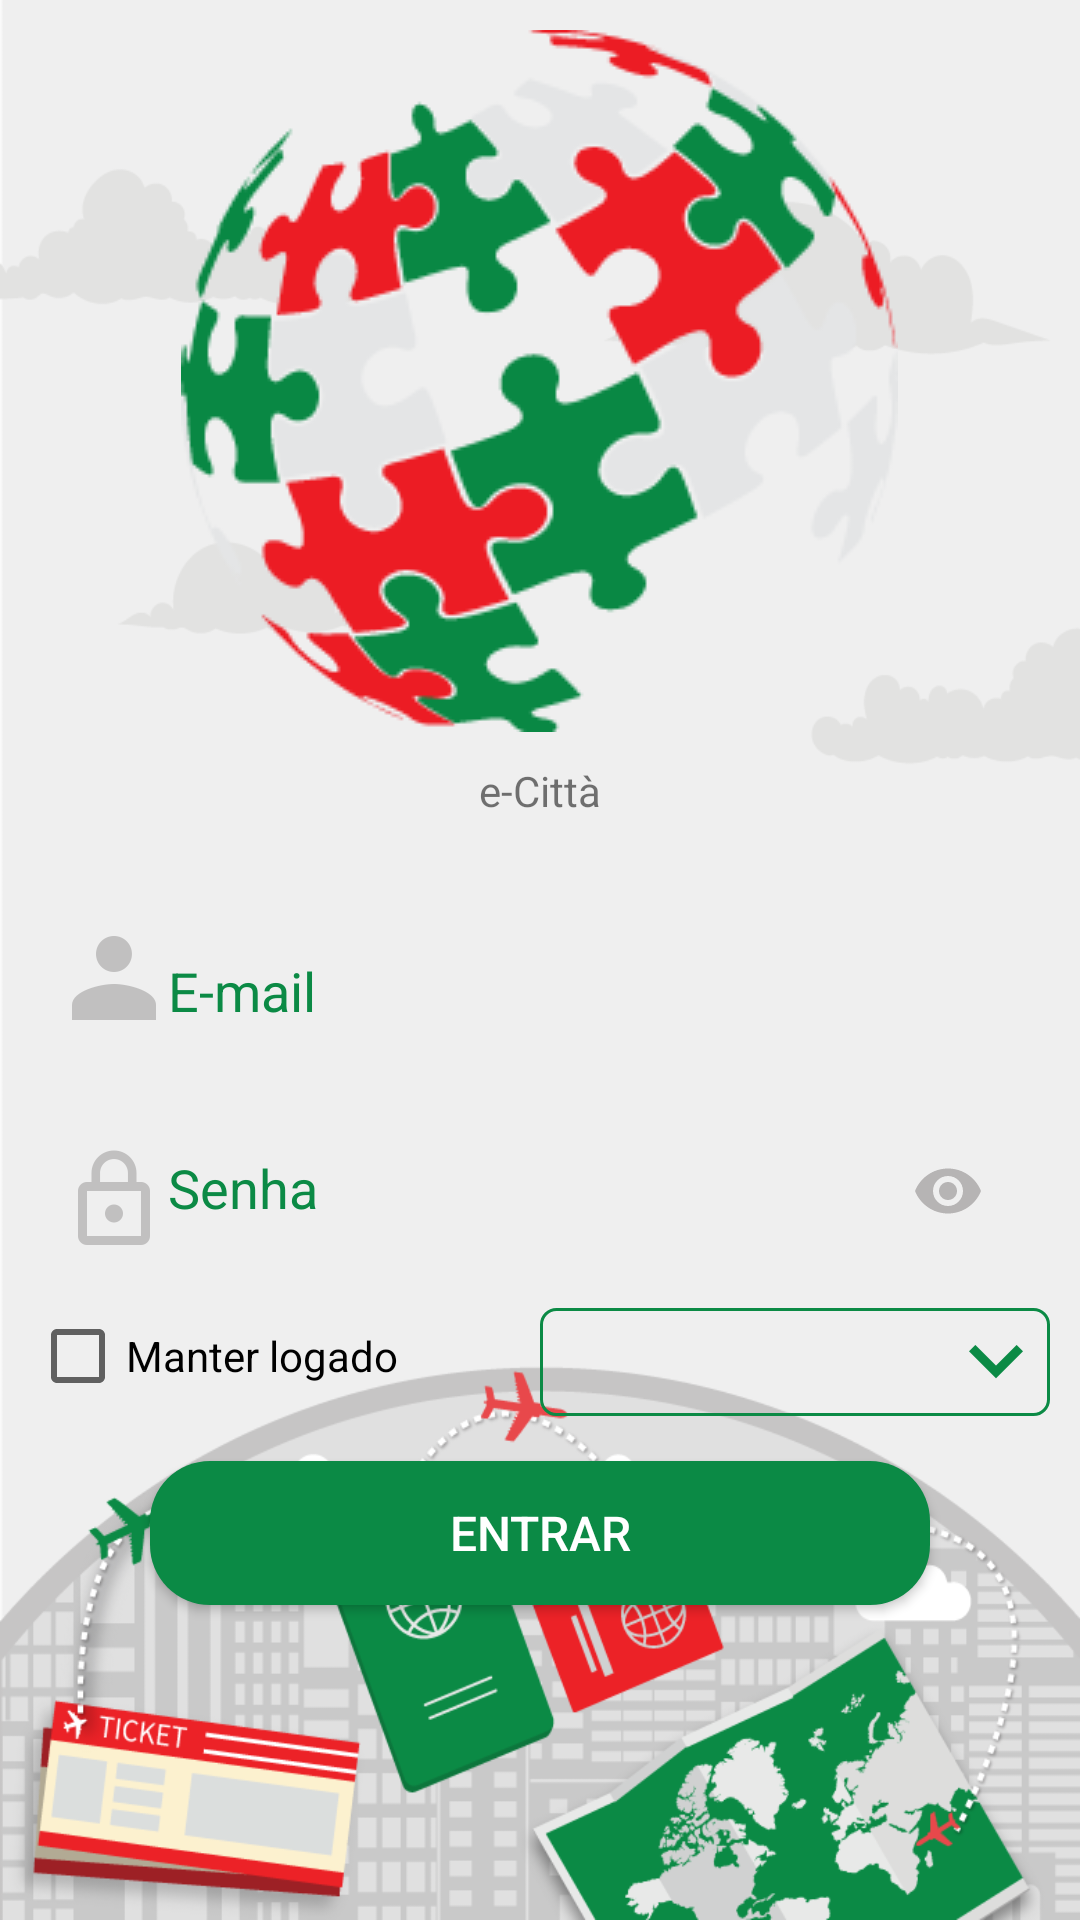

Layout XML and referenced resources for this Android screen:
<!-- AndroidManifest.xml: application theme AppTheme -->
<!-- res/layout/activity_login.xml -->
<?xml version="1.0" encoding="utf-8"?>
<RelativeLayout xmlns:android="http://schemas.android.com/apk/res/android"
    xmlns:app="http://schemas.android.com/apk/res-auto"
    android:id="@+id/root_login"
    android:layout_width="fill_parent"
    android:layout_height="fill_parent"
    android:background="@drawable/ic_bg"
    android:orientation="vertical">

    <LinearLayout
        android:id="@+id/li_header"
        android:layout_width="fill_parent"
        android:layout_height="wrap_content"
        android:layout_alignParentTop="true"
        android:layout_marginTop="10dp"
        android:orientation="vertical">

        <ImageView
            android:id="@+id/iv_icon"
            android:layout_width="wrap_content"
            android:layout_height="wrap_content"
            android:layout_gravity="center"
            android:src="@drawable/ic_icon" />

        <TextView
            android:id="@+id/tv_text"
            android:layout_width="wrap_content"
            android:layout_height="wrap_content"
            android:layout_alignParentTop="true"
            android:layout_centerHorizontal="true"
            android:layout_gravity="center"
            android:layout_marginTop="10dp"
            android:text="@string/app_name" />
    </LinearLayout>

    <LinearLayout
        android:id="@+id/lin"
        android:layout_width="match_parent"
        android:layout_height="wrap_content"
        android:layout_below="@+id/li_header"
        android:layout_centerInParent="true"
        android:layout_marginLeft="10dp"
        android:layout_marginRight="10dp"
        android:layout_marginTop="10dp"
        android:orientation="vertical"
        android:padding="10dp">

        <LinearLayout
            android:layout_width="fill_parent"
            android:layout_height="wrap_content"
            android:layout_marginTop="15dp"
            android:orientation="horizontal">

            <ImageView
                android:layout_width="wrap_content"
                android:layout_height="wrap_content"
                android:layout_gravity="bottom"
                android:layout_marginBottom="3dp"
                android:src="@drawable/ic_person" />

            <android.support.design.widget.TextInputLayout
                android:id="@+id/hint_email"
                android:layout_width="match_parent"
                android:layout_height="wrap_content"
                android:textColorHint="@color/colorAccent">

                <EditText
                    android:id="@+id/edt_username"
                    android:layout_width="match_parent"
                    android:layout_height="wrap_content"
                    android:background="@drawable/edt_bg_selector"
                    android:hint="@string/usernameoremailid"
                    android:inputType="textEmailAddress" />
            </android.support.design.widget.TextInputLayout>
        </LinearLayout>

        <LinearLayout
            android:layout_width="fill_parent"
            android:layout_height="wrap_content"
            android:layout_marginTop="15dp"
            android:orientation="horizontal">

            <ImageView
                android:layout_width="wrap_content"
                android:layout_height="wrap_content"
                android:layout_gravity="bottom"
                android:layout_marginBottom="3dp"
                android:src="@drawable/ic_lock" />

            <android.support.design.widget.TextInputLayout
                android:id="@+id/hint_pass"
                android:layout_width="match_parent"
                android:layout_height="wrap_content"
                android:textColorHint="@color/colorAccent"
                app:passwordToggleEnabled="true"
                app:passwordToggleTint="@color/colorPrimaryDark">

                <EditText
                    android:id="@+id/edt_password"
                    android:layout_width="match_parent"
                    android:layout_height="wrap_content"
                    android:background="@drawable/edt_bg_selector"
                    android:hint="Senha"
                    android:inputType="textPassword" />
            </android.support.design.widget.TextInputLayout>
        </LinearLayout>
    </LinearLayout>

    <LinearLayout
        android:id="@+id/lin_setting"
        android:layout_width="match_parent"
        android:layout_height="wrap_content"
        android:layout_below="@+id/lin"
        android:layout_marginLeft="10dp"
        android:layout_marginRight="10dp"
        android:layout_marginTop="5dp"
        android:orientation="horizontal">

        <CheckBox
            android:id="@+id/chk"
            android:layout_width="match_parent"
            android:layout_height="wrap_content"
            android:layout_weight="1"
            android:text="Manter logado" />

        <Spinner
            android:id="@+id/sp_language"
            android:layout_width="match_parent"
            android:layout_height="wrap_content"
            android:layout_weight="1"
            android:gravity="right" />

    </LinearLayout>

    <Button
        android:id="@+id/btn_signin"
        android:layout_width="match_parent"
        android:layout_height="wrap_content"
        android:layout_below="@+id/lin_setting"
        android:layout_marginLeft="50dp"
        android:layout_marginRight="50dp"
        android:layout_marginTop="15dp"
        android:background="@drawable/loginbtn"
        android:text="ENTRAR"
        android:textColor="@color/white"
        android:textSize="16sp" />
</RelativeLayout>
<!-- resources referenced by this layout -->
<resources>
  <color name="colorAccent">#0b8a45</color>
  <color name="colorPrimaryDark">#b6b4b4</color>
  <color name="white">#FFFFFF</color>
  <!-- drawable ic_bg: png bitmap (drawable, 102532 bytes) -->
  <!-- drawable ic_icon: png bitmap (drawable, 18994 bytes) -->
  <!-- drawable ic_lock: png bitmap (drawable-hdpi, 566 bytes) -->
  <!-- drawable ic_person: png bitmap (drawable-hdpi, 452 bytes) -->
  <!-- drawable loginbtn (drawable) -->
  <?xml version="1.0" encoding="utf-8"?>
  <shape xmlns:android="http://schemas.android.com/apk/res/android"
      android:padding="10dp"
      android:shape="rectangle">
      
      <solid android:color="@color/colorAccent" />
      <corners android:radius="20dp" />
  </shape>
  <string name="app_name">e-Città</string>
  <string name="usernameoremailid">E-mail</string>
  <style name="AppTheme" parent="AppBaseTheme">
          
      </style>
  <style name="AppBaseTheme" parent="Theme.AppCompat.Light.NoActionBar">
          
          <item name="windowActionBar">false</item>
          <item name="windowNoTitle">true</item>
          <item name="colorPrimary">@color/colorPrimary</item>
          <item name="colorPrimaryDark">@color/colorPrimaryDark</item>
          <item name="colorAccent">@color/colorAccent</item>
  
          <item name="spinnerStyle">@style/Widget.App.Spinner</item>
          <item name="android:spinnerStyle">@style/Widget.App.Spinner</item>
      </style>
  <color name="colorPrimary">#0b8a45</color>
  <style name="Widget.App.Spinner" parent="@style/Widget.AppCompat.Spinner">
          <item name="overlapAnchor">true</item>
          <item name="android:textColor">@color/colorAccent</item>
          <item name="android:background">@drawable/spinner_background</item>
      </style>
  <!-- drawable spinner_background (drawable-mdpi) -->
  <?xml version="1.0" encoding="utf-8"?>
  <selector xmlns:android="http://schemas.android.com/apk/res/android">
  
      <item>
  
          <layer-list>
  
              <item>
                  <color android:color="@android:color/transparent" />
              </item>
  
              <item>
                  <bitmap android:gravity="center_vertical|right" android:src="@drawable/ic_arrow_down" />
              </item>
  
              <item>
                  <shape xmlns:android="http://schemas.android.com/apk/res/android" android:shape="rectangle">
                      <solid android:color="@android:color/transparent" />
                      <stroke android:width="1dp" android:color="@color/colorPrimary" />
                      <corners android:radius="5dp" />
                      <padding android:bottom="0dp" android:left="5dp" android:right="5dp" android:top="0dp" />
  
                  </shape>
              </item>
  
          </layer-list>
  
      </item>
  </selector>
  <!-- drawable ic_arrow_down: png bitmap (drawable-hdpi, 302 bytes) -->
</resources>
